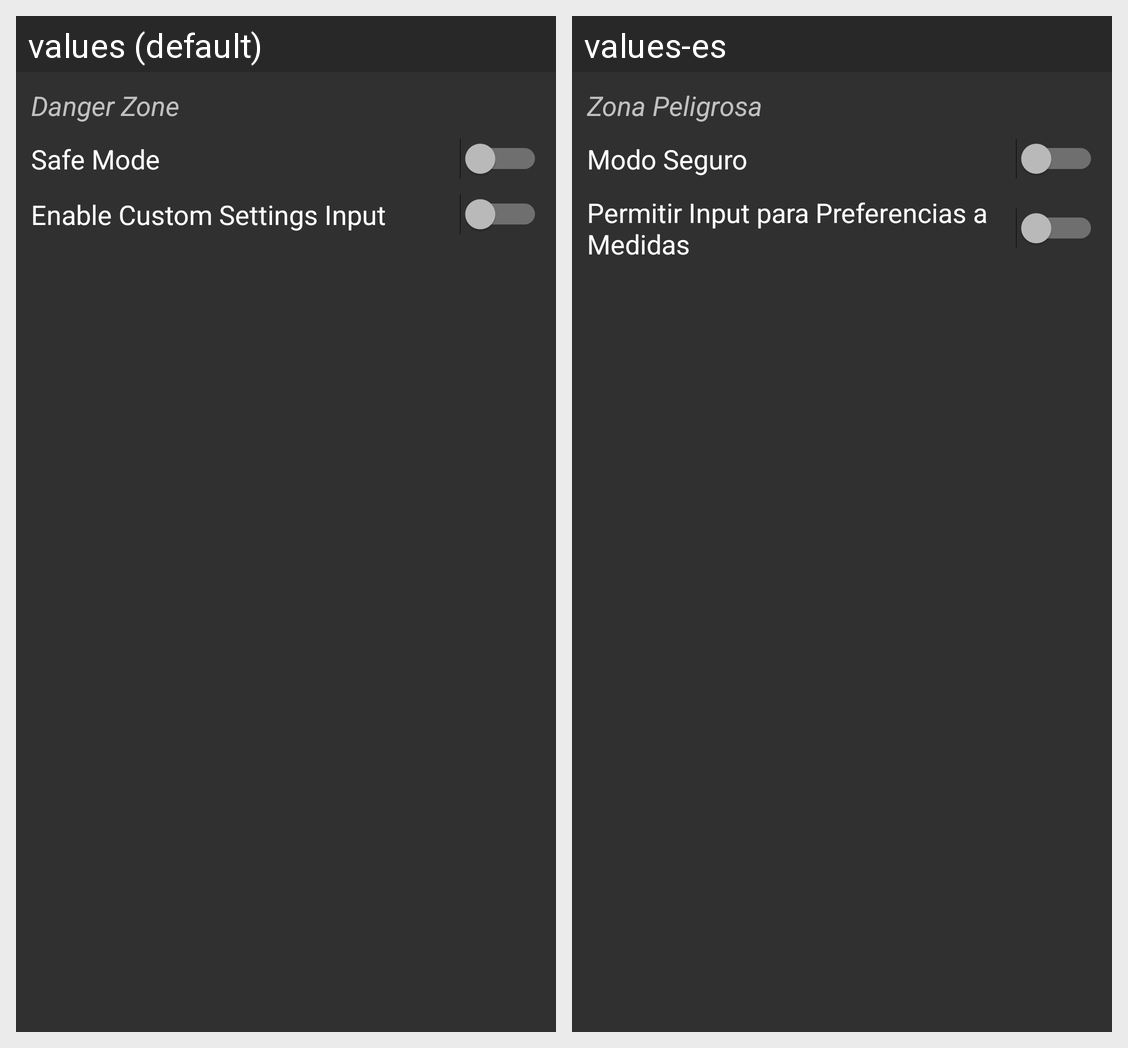

Translations of the strings shown on this Android screen, per locale in the grid:
Android screen res/layout/switches_settings_danger.xml rendered under 2 locales, left to right: values (default), values-es. Device: Nexus 5 (rendered at 1080×1920; each locale shown at half size, 540×960, under a caption strip naming it); theme DARK.
Strings drawn on this screen, with the default value and each locale's value (text and hints the layout hard-codes, and strings that could not be matched under every locale, appear in the picture but are not listed):

danger_zone
  values: Danger Zone
  values-es: Zona Peligrosa

use_safer_statusbar_hide
  values: Safe Mode
  values-es: Modo Seguro

enable_custom_settings_input
  values: Enable Custom Settings Input
  values-es: Permitir Input para Preferencias a Medidas
